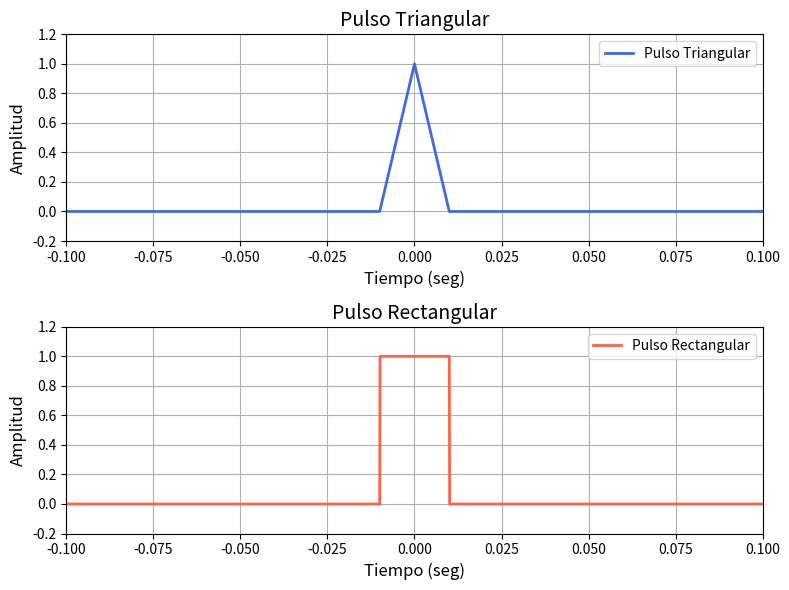

This figure's Python source:
import numpy as np  
import matplotlib.pyplot as plt  

  
fs = 10000  
wiht= 0.02
t = np.arange(-2, 2, 1/fs)  

def tripuls(t, ancho):

    return np.maximum(1 - np.abs(t / (ancho / 2)), 0) * (np.abs(t) <= (ancho / 2)) 

def rectpuls(t, ancho):  

    return np.where(np.abs(t) < (ancho / 2), 1, 0)  

 
x1 = tripuls(t, wiht)  
x2 = rectpuls(t,wiht)   


fig, axs = plt.subplots(2, 1, figsize=(8, 6))  

 
axs[0].plot(t, x1, label='Pulso Triangular', color='royalblue', linewidth=2)  
axs[0].set_xlim(-0.1, 0.1)  
axs[0].set_ylim(-0.2, 1.2)  
axs[0].set_xlabel("Tiempo (seg)", fontsize=12)  
axs[0].set_ylabel("Amplitud", fontsize=12)  
axs[0].set_title("Pulso Triangular", fontsize=14)  
axs[0].grid(True)  
axs[0].legend()  

 
axs[1].plot(t, x2, label='Pulso Rectangular', color='tomato', linewidth=2)  
axs[1].set_xlim(-0.1, 0.1) 
axs[1].set_ylim(-0.2, 1.2)  
axs[1].set_xlabel("Tiempo (seg)", fontsize=12)  
axs[1].set_ylabel("Amplitud", fontsize=12)  
axs[1].set_title("Pulso Rectangular", fontsize=14)  
axs[1].grid(True) 
axs[1].legend()  


plt.tight_layout()  
plt.show()  